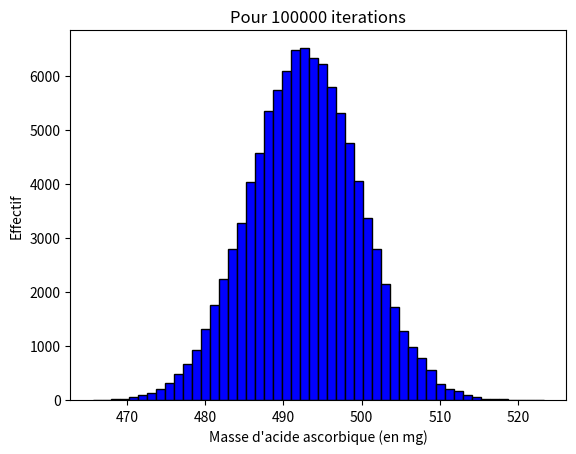

The script that saved this image:
#!/usr/bin/env python3
# -*- coding: utf-8 -*-
# ====================================================================
# Chapitre 2 Exercice 44 Exercice BAC                      CORRECTION
# ====================================================================
import numpy as np
from matplotlib import pyplot as plt

# Listes [Grandeur,incertitude-type]
m_B=[8.00,0.01]        # (en g)
V_B=[1.0,0.5e-3]       # (en L)
M_A=[176,0.5e-3]       # (en g/mol)
M_B=[40.0,0.5e-3]      # (en g/mol)
V_Eqv=[14.0e-3,0.2e-3] # (en mL)

# Tirage aléatoire selon la loi normale
def Alea(L):
    return np.random.normal(L[0],L[1])

# Simulation d'une distribution d pour m_A (en mg)
d=[]
Iteration=100000
for j in range(Iteration):
    Alea_mA=1000*Alea(m_B)*Alea(V_Eqv)*Alea(M_A)/(Alea(M_B)*Alea(V_B))
    d.append(Alea_mA)

m_A=np.mean(d)        # Valeur moyenne de d -> m_A
u_mA=np.std(d,ddof=1) # Incertitude-type de m_A

# Affichage de la masse d'acide ascorbique dans le comprimé mA et 
# de l'incertitude-type u_mA avec le nombre adapté de chiffres 
# significatifs
print('Masse d\'acide ascorbique dans le comprimé : mA = ',
'%.2f'%m_A,' mg')
print('Incertitude-type : u(mA) =','%.1f'%u_mA,' mg')

# Histogramme
plt.hist(d,bins=50,color='blue',edgecolor ='black') 
plt.xlabel('Masse d\'acide ascorbique (en mg)')
plt.ylabel('Effectif')
plt.title('Pour %i' %Iteration +' iterations')

plt.show()
